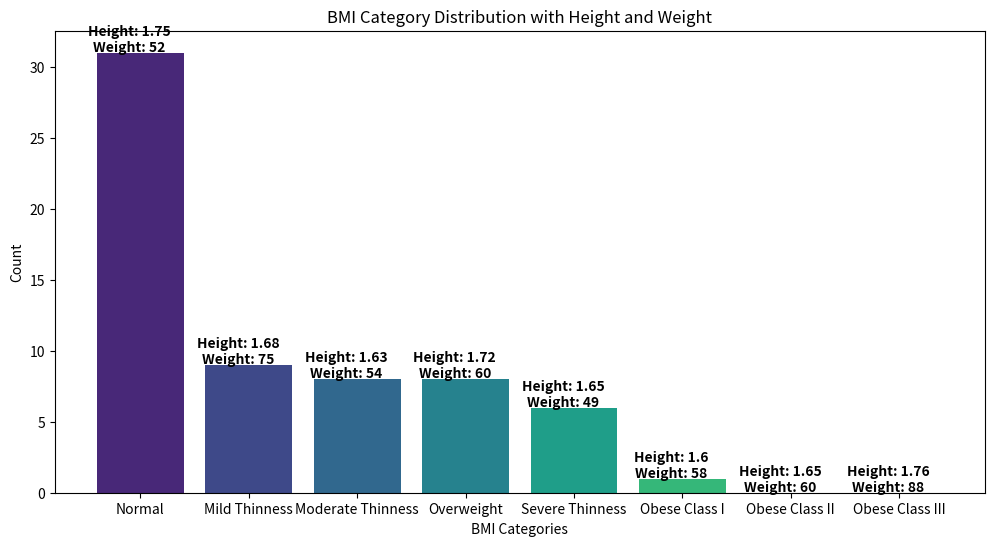

Write the Python code that produced this figure.
import pandas as pd
import matplotlib.pyplot as plt
import seaborn as sns  # Import seaborn for color palettes

# Create a DataFrame with your BMI, Height, and Weight data
data = {
    'BMI': [
        16.97959184, 26.57312925, 20.32443826, 20.2812331, 17.99816345,
        22.65625, 22.03856749, 28.40909091, 15.78083575, 23.30905307,
        18.31425598, 18.71094925, 20.2020202, 22.85714286, 19.15158479,
        18.93877551, 27.6816609, 23.38868656, 17.63085399, 17.63085399,
        16.97600724, 22.58270917, 17.57706869, 26.57312925, 19.83471074,
        20.76124567, 18.67093431, 18.93877551, 21.2585034, 29.06592681,
        16.14152893, 19.37716263, 16.16161616, 17.28395062, 17.95918367,
        22.34351559, 20.51913409, 20.54988662, 30.48315806, 23.1206236,
        16.80613424, 15.49586777, 20.04744562, 22.03856749, 15.94387755,
        14.69237833, 20.24489796, 22.22906193, 16.91723323, 16.00365798,
        28.47988608, 24.1671624, 17.16550669, 25.59373706, 15.49586777,
        20.06920415, 15.58956916, 16.32653061, 18.19548277, 26.57312925,
        19.26717144, 20.24489796, 20.80856124
    ],
    'Height': [
        1.75, 1.68, 1.63, 1.72, 1.65, 1.6, 1.65, 1.76, 1.78, 1.55,
        1.55, 1.73, 1.65, 1.75, 1.77, 1.75, 1.7, 1.73, 1.65, 1.65,
        1.88, 1.63, 1.72, 1.68, 1.65, 1.7, 1.62, 1.75, 1.68, 1.74,
        1.76, 1.7, 1.65, 1.8, 1.75, 1.77, 1.71, 1.68, 1.62, 1.74,
        1.69, 1.76, 1.73, 1.65, 1.68, 1.65, 1.75, 1.71, 1.77, 1.62,
        1.59, 1.64, 1.79, 1.63, 1.76, 1.7, 1.68, 1.75, 1.59, 1.68,
        1.72, 1.75, 1.74
    ],
    'Weight': [
        52, 75, 54, 60, 49, 58, 60, 88, 50, 56, 44, 56, 55, 70, 60, 58,
        80, 70, 48, 48, 60, 60, 52, 75, 54, 60, 49, 58, 60, 88, 50, 56,
        44, 56, 55, 70, 60, 58, 80, 70, 48, 48, 60, 60, 45, 40, 62, 65,
        53, 42, 72, 65, 55, 68, 48, 58, 44, 50, 46, 75, 57, 62, 63
    ]
}

df = pd.DataFrame(data)

# Categorize BMI
df['Categorize BMI'] = pd.cut(df['BMI'],
    bins=[-float('inf'), 16, 17, 18.5, 25, 30, 35, 40, float('inf')],
    labels=['Severe Thinness', 'Moderate Thinness', 'Mild Thinness', 'Normal', 'Overweight', 'Obese Class I', 'Obese Class II', 'Obese Class III']
)

# Count the occurrences of each category
category_counts = df['Categorize BMI'].value_counts()

# Define a color palette for the BMI categories
palette = sns.color_palette("viridis", n_colors=len(category_counts))

# Create a bar chart with plot area, labels, and color
fig, ax = plt.subplots(figsize=(12, 6))

bars = ax.bar(category_counts.index, category_counts.values, color=palette)

# Add labels for height and weight on each bar
for bar, height, weight in zip(bars, df['Height'], df['Weight']):
    ax.text(bar.get_x() + bar.get_width() / 2 - 0.1, bar.get_height() + 0.1, f'Height: {height}\nWeight: {weight}', ha='center', color='black', weight='bold')

# Set plot area labels
ax.set_title('BMI Category Distribution with Height and Weight')
ax.set_xlabel('BMI Categories')
ax.set_ylabel('Count')

# Display the chart
plt.show()
